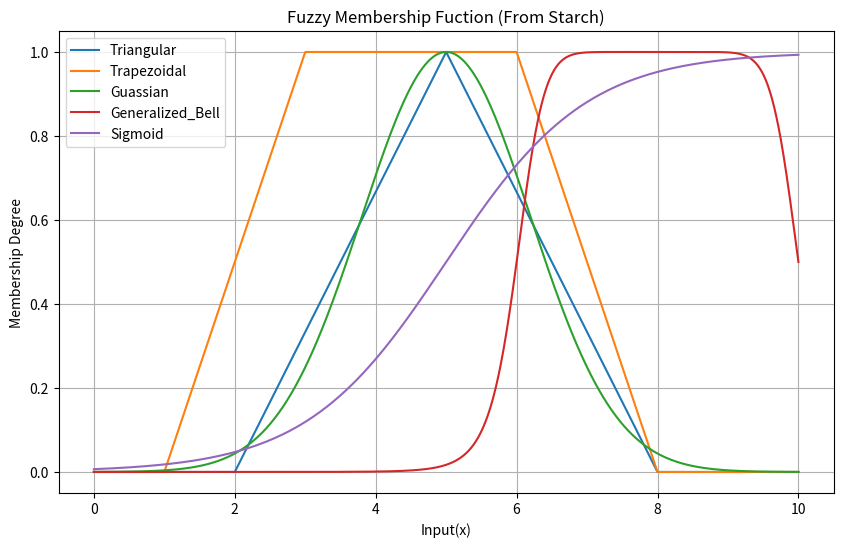

Write the Python code that produced this figure.
#triangular Membership Function
import numpy as np
import matplotlib.pyplot as plt

def triangular(x,a,b,c):
    return np.maximum(0,np.minimum((x-a)/(b-a),(c-x)/(c-b)))
#2. trpezoidal membership function
def trapezoidal(x,a,b,c,d):
    return np.maximum(0,np.minimum(np.minimum((x-a)/(b-a),1),(d-x)/(d-c)))
#3.gaussian membersip fuction
def gaussian(x,mean,sigma):
    return np.exp(-0.5*((x-mean)/sigma)**2)
#4. generalized bell-shaped membership function
def generalized_bell(x,a,b,c,):
    return 1 / (1+np.abs((x-c)/a)**(2*b))
#5. sigmoid membership function
def sigmoid(x,a,c):
    return 1 / (1+np.exp(-a*(x-c)))


#plot All membership  functions
x = np.linspace(0,10,1000)

plt.figure(figsize=(10,6))

plt.plot(x,triangular(x,2,5,8), label="Triangular")
plt.plot(x,trapezoidal(x,1,3,6,8), label="Trapezoidal")
plt.plot(x,gaussian(x,mean=5,sigma=1.2), label="Guassian")
plt.plot(x,generalized_bell(x,2,5,8), label="Generalized_Bell")
plt.plot(x,sigmoid(x,a=1,c=5), label="Sigmoid")

plt.title("Fuzzy Membership Fuction (From Starch)")
plt.xlabel("Input(x)")
plt.ylabel("Membership Degree")
plt.legend()
plt.grid(True)
plt.show()

